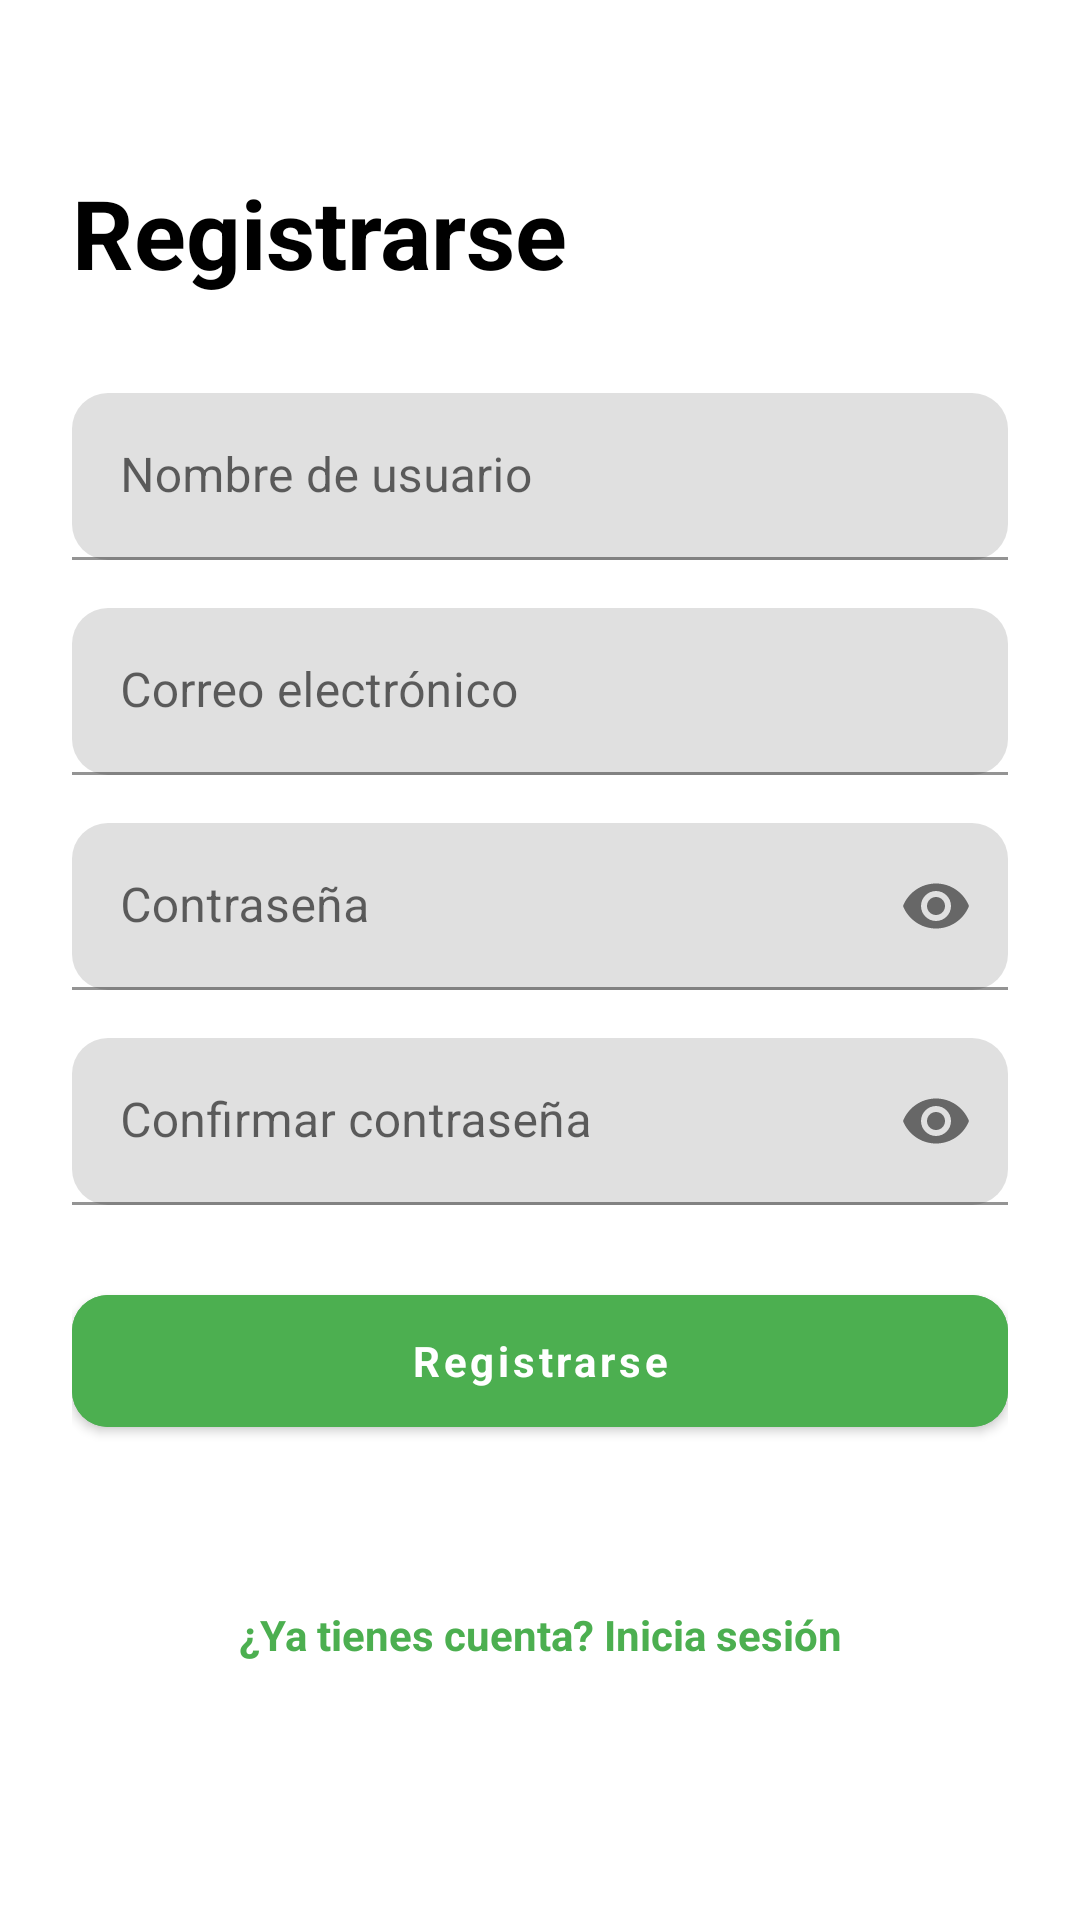

Produce the Android XML layout that renders to this screen, including the resource entries it uses.
<!-- AndroidManifest.xml: application theme Theme.RecetasApp -->
<!-- res/layout/fragment_register.xml -->
<?xml version="1.0" encoding="utf-8"?>
<ScrollView
    xmlns:android="http://schemas.android.com/apk/res/android"
    xmlns:app="http://schemas.android.com/apk/res-auto"
    android:layout_width="match_parent"
    android:layout_height="match_parent"
    android:fillViewport="true"
    android:background="@color/white">

    <androidx.constraintlayout.widget.ConstraintLayout
        android:layout_width="match_parent"
        android:layout_height="wrap_content"
        android:padding="24dp">

        <TextView
            android:id="@+id/title"
            android:layout_width="0dp"
            android:layout_height="wrap_content"
            android:text="@string/register"
            android:textSize="32sp"
            android:textStyle="bold"
            android:textColor="@color/black"
            android:layout_marginTop="32dp"
            app:layout_constraintTop_toTopOf="parent"
            app:layout_constraintStart_toStartOf="parent"
            app:layout_constraintEnd_toEndOf="parent" />

        <com.google.android.material.textfield.TextInputLayout
            android:id="@+id/username_input_layout"
            android:layout_width="0dp"
            android:layout_height="wrap_content"
            android:hint="@string/username"
            app:boxCornerRadiusTopStart="12dp"
            app:boxCornerRadiusTopEnd="12dp"
            app:boxCornerRadiusBottomStart="12dp"
            app:boxCornerRadiusBottomEnd="12dp"
            android:layout_marginTop="32dp"
            app:layout_constraintTop_toBottomOf="@id/title"
            app:layout_constraintStart_toStartOf="parent"
            app:layout_constraintEnd_toEndOf="parent">

            <com.google.android.material.textfield.TextInputEditText
                android:id="@+id/username_edit_text"
                android:layout_width="match_parent"
                android:layout_height="wrap_content"
                android:inputType="textPersonName"
                android:maxLines="1" />
        </com.google.android.material.textfield.TextInputLayout>

        <com.google.android.material.textfield.TextInputLayout
            android:id="@+id/email_input_layout"
            android:layout_width="0dp"
            android:layout_height="wrap_content"
            android:hint="@string/email"
            app:startIconDrawable="@drawable/ic_email"
            app:boxCornerRadiusTopStart="12dp"
            app:boxCornerRadiusTopEnd="12dp"
            app:boxCornerRadiusBottomStart="12dp"
            app:boxCornerRadiusBottomEnd="12dp"
            android:layout_marginTop="16dp"
            app:layout_constraintTop_toBottomOf="@id/username_input_layout"
            app:layout_constraintStart_toStartOf="parent"
            app:layout_constraintEnd_toEndOf="parent">

            <com.google.android.material.textfield.TextInputEditText
                android:id="@+id/email_edit_text"
                android:layout_width="match_parent"
                android:layout_height="wrap_content"
                android:inputType="textEmailAddress"
                android:maxLines="1" />
        </com.google.android.material.textfield.TextInputLayout>

        <com.google.android.material.textfield.TextInputLayout
            android:id="@+id/password_input_layout"
            android:layout_width="0dp"
            android:layout_height="wrap_content"
            android:hint="@string/password"
            app:startIconDrawable="@drawable/ic_lock"
            app:endIconMode="password_toggle"
            app:boxCornerRadiusTopStart="12dp"
            app:boxCornerRadiusTopEnd="12dp"
            app:boxCornerRadiusBottomStart="12dp"
            app:boxCornerRadiusBottomEnd="12dp"
            android:layout_marginTop="16dp"
            app:layout_constraintTop_toBottomOf="@id/email_input_layout"
            app:layout_constraintStart_toStartOf="parent"
            app:layout_constraintEnd_toEndOf="parent">

            <com.google.android.material.textfield.TextInputEditText
                android:id="@+id/password_edit_text"
                android:layout_width="match_parent"
                android:layout_height="wrap_content"
                android:inputType="textPassword"
                android:maxLines="1" />
        </com.google.android.material.textfield.TextInputLayout>

        <com.google.android.material.textfield.TextInputLayout
            android:id="@+id/confirm_password_input_layout"
            android:layout_width="0dp"
            android:layout_height="wrap_content"
            android:hint="@string/confirm_password"
            app:startIconDrawable="@drawable/ic_lock"
            app:endIconMode="password_toggle"
            app:boxCornerRadiusTopStart="12dp"
            app:boxCornerRadiusTopEnd="12dp"
            app:boxCornerRadiusBottomStart="12dp"
            app:boxCornerRadiusBottomEnd="12dp"
            android:layout_marginTop="16dp"
            app:layout_constraintTop_toBottomOf="@id/password_input_layout"
            app:layout_constraintStart_toStartOf="parent"
            app:layout_constraintEnd_toEndOf="parent">

            <com.google.android.material.textfield.TextInputEditText
                android:id="@+id/confirm_password_edit_text"
                android:layout_width="match_parent"
                android:layout_height="wrap_content"
                android:inputType="textPassword"
                android:maxLines="1" />
        </com.google.android.material.textfield.TextInputLayout>

        <com.google.android.material.button.MaterialButton
            android:id="@+id/register_button"
            android:layout_width="0dp"
            android:layout_height="56dp"
            android:text="@string/register"
            android:textColor="@color/white"
            android:textAllCaps="false"
            android:textStyle="bold"
            android:backgroundTint="@color/green_primary"
            app:cornerRadius="12dp"
            android:layout_marginTop="24dp"
            app:layout_constraintTop_toBottomOf="@id/confirm_password_input_layout"
            app:layout_constraintStart_toStartOf="parent"
            app:layout_constraintEnd_toEndOf="parent" />

        <TextView
            android:id="@+id/login_link"
            android:layout_width="wrap_content"
            android:layout_height="wrap_content"
            android:text="@string/have_account_login"
            android:textColor="@color/green_primary"
            android:textStyle="bold"
            android:layout_marginTop="16dp"
            android:layout_marginBottom="24dp"
            app:layout_constraintTop_toBottomOf="@id/register_button"
            app:layout_constraintStart_toStartOf="parent"
            app:layout_constraintEnd_toEndOf="parent"
            app:layout_constraintBottom_toBottomOf="parent" />

    </androidx.constraintlayout.widget.ConstraintLayout>
</ScrollView>
<!-- resources referenced by this layout -->
<resources>
  <color name="black">#000000</color>
  <color name="green_primary">#4CAF50</color>
  <color name="white">#FFFFFF</color>
  <string name="confirm_password">Confirmar contraseña</string>
  <string name="email">Correo electrónico</string>
  <string name="have_account_login">¿Ya tienes cuenta? Inicia sesión</string>
  <string name="password">Contraseña</string>
  <string name="register">Registrarse</string>
  <string name="username">Nombre de usuario</string>
  <style name="Theme.RecetasApp" parent="Theme.MaterialComponents.DayNight.DarkActionBar">
          
          <item name="colorPrimary">@color/green_primary</item>
          <item name="colorPrimaryVariant">@color/green_dark</item>
          <item name="colorOnPrimary">@color/white</item>
  
          
          <item name="colorSecondary">@color/laurel</item>
          <item name="colorSecondaryVariant">@color/green_dark</item>
          <item name="colorOnSecondary">@color/white</item>
  
          
          <item name="android:statusBarColor">@color/white</item>
          <item name="android:windowLightStatusBar">true</item>
  
          
          <item name="android:colorBackground">@color/white</item>
          <item name="colorSurface">@color/white</item>
          <item name="colorOnBackground">@color/black</item>
          <item name="colorOnSurface">@color/black</item>
          <item name="android:textColorPrimary">@color/black</item>
          <item name="android:textColorSecondary">@color/gray_medium</item>
  
          
          <item name="colorError">@color/error_red</item>
          <item name="colorOnError">@color/white</item>
  
          
          <item name="android:fontFamily">sans-serif</item>
          <item name="fontFamily">sans-serif</item>
      </style>
  <color name="green_dark">#388E3C</color>
  <color name="laurel">#729274</color>
  <color name="gray_medium">#BDBDBD</color>
  <color name="error_red">#F44336</color>
</resources>
